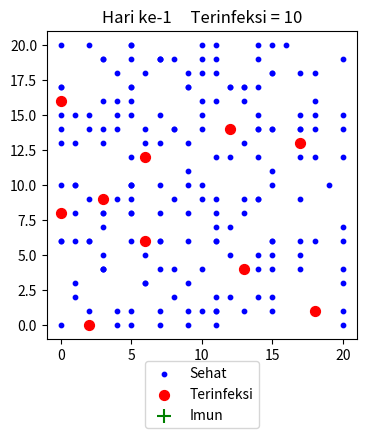
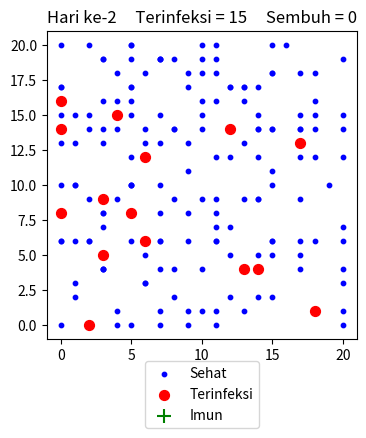
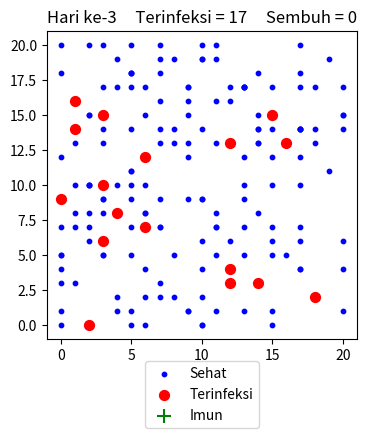
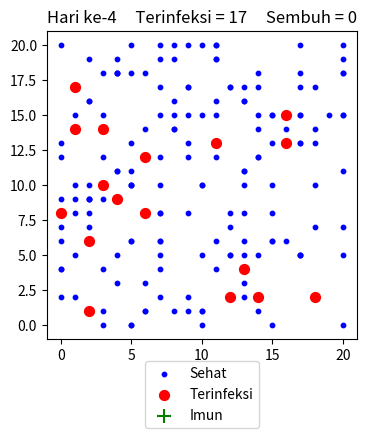
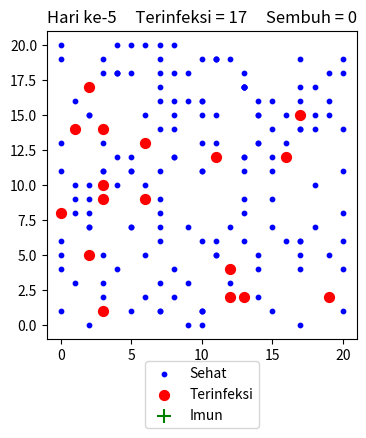
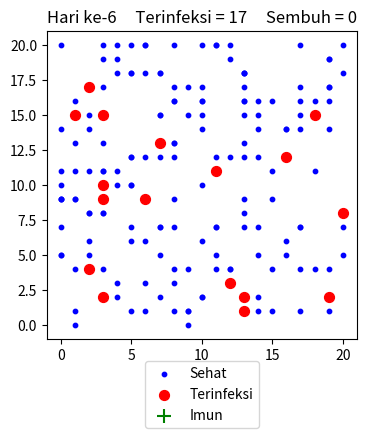
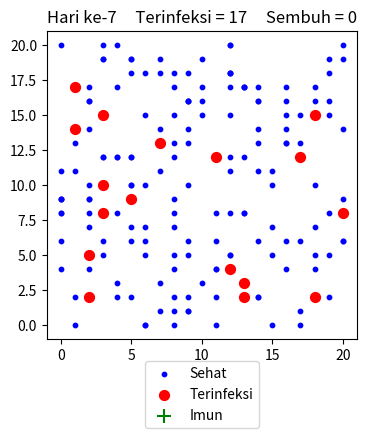
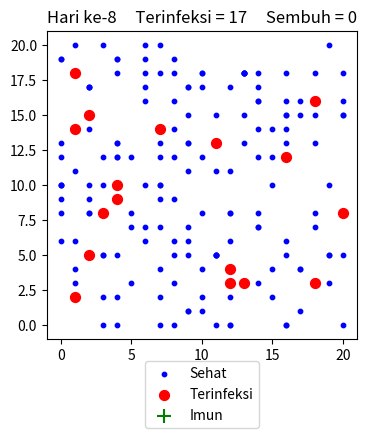
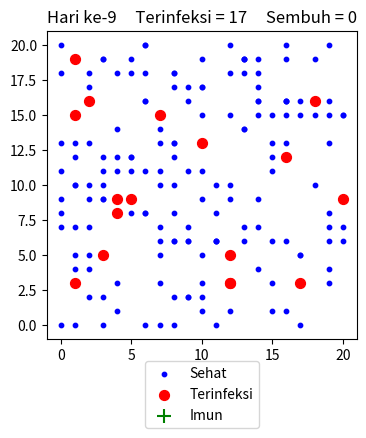
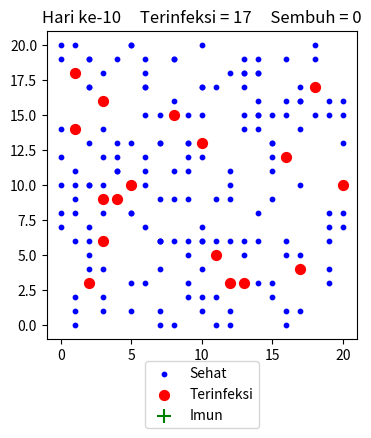
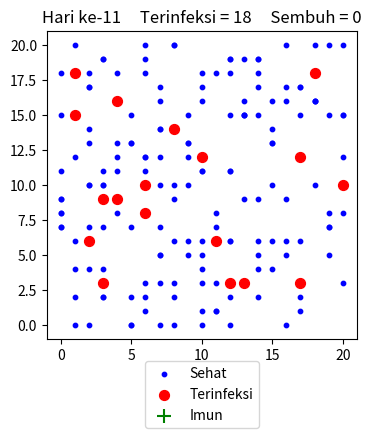
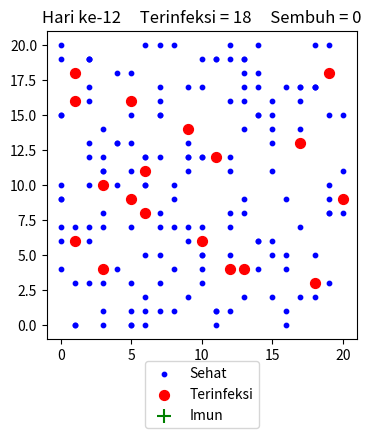
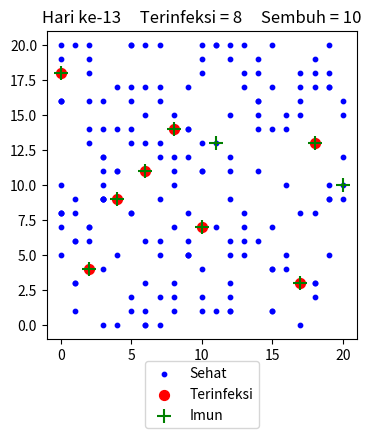
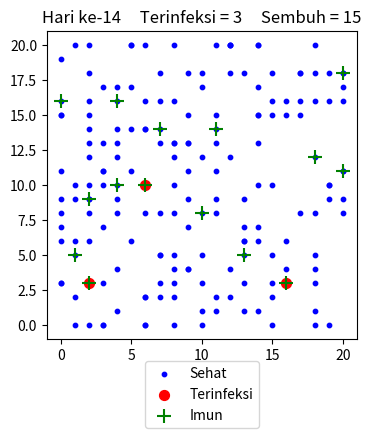
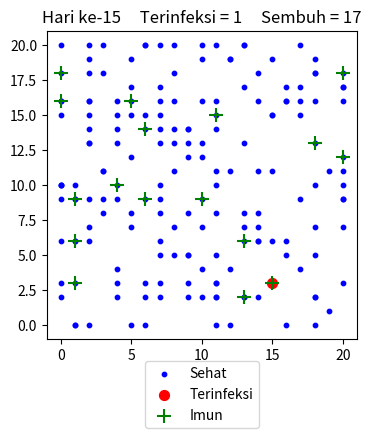
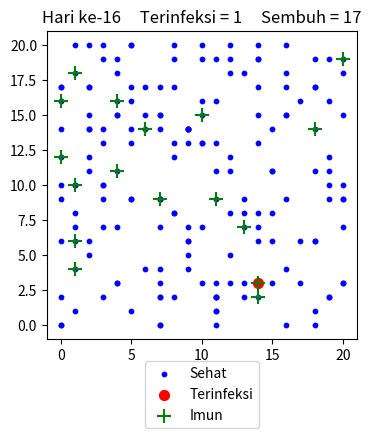

Here is the Python script that generated these plots, in order:
# -*- coding: utf-8 -*-
"""
Created on Tue Apr 27 13:18:36 2020

@author: Sam
"""

import random
import matplotlib.pyplot as plt

def plot(x1,x2,x3,y1,y2,y3,inf,sembuh,day):
  x = (x1, x2, x3)
  y = (y1, y2, y3)
  colors = ("blue","red", "green")
  groups = ("Sehat","Terinfeksi", "Imun")
  markers = ("o","o", "+")
  sizes = (10,50,100)
  fig = plt.figure(figsize=(4,4))
  ax = fig.add_subplot(1, 1,1)
  plt.grid
  for x,y, color, group, markers, sizes in zip(x,y, colors, groups, markers, sizes):
    ax.scatter(x, y, c=color, edgecolors=color, s=sizes, label=group,marker=markers)
  if day == 1:
    plt.title('Hari ke-'+str(day)+'     Terinfeksi = '+str(inf))
  elif day>1:
    plt.title('Hari ke-'+str(day)+'     Terinfeksi = '+str(inf)+'     Sembuh = '+str(sembuh))

  plt.legend(loc='upper center', bbox_to_anchor=(0.5, -0.05))
  plt.show()

def grafik(x, y):
    plt.plot(x, y,'b')  
    plt.xlabel('Days')  
    plt.ylabel('Number of Infected People')  
    plt.show()
  
# deklarasi
individu = 200   
r = 5/100         
p = 0.8          
waktupulih = 10
Nterinfeksi = int(individu * 5/100)
Nsehat = individu - Nterinfeksi
jumlahsakit = Nterinfeksi
imun_stat = [0 for i in range(individu)]
waktu_infeksi = [0 for i in range(individu)]

kesehatan= []
#terinfeksi
for i in range(Nterinfeksi):
  kesehatan.append(1)
#sehat
for i in range(Nsehat):
  kesehatan.append(0)
  
x_max=20
x_min=0

y_min= 0
y_max=20

x_range = x_max-x_min
y_range = y_max-y_min

x_sehat = [] 
y_sehat = [] 
i_sehat = [] 

x_infec = [] 
y_infec = [] 
i_infec = [] 

x_recover = [] 
y_recover = []
i_recover = [] 


#posisi awal
x = [[random.randint(0, 20) for i in range(individu)]]
y = [[random.randint(0, 20) for i in range(individu)]]
i=0
while i < individu:
  if (kesehatan[i] == 1): 
    x_infec.append(x[0][i])
    y_infec.append(y[0][i])
    i_infec.append(i)
  if (kesehatan[i] == 0):
    x_sehat.append(x[0][i])
    y_sehat.append(y[0][i])
    i_sehat.append(i)
  i+=1
plot(x_sehat,x_infec,x_recover,y_sehat,y_infec, y_recover, Nterinfeksi,0,1)

i = 0
while Nterinfeksi>0: 
    sembuh = 0 
    x.append([])
    y.append([])
    
    for j in range(individu): 
        x_now = x[i][j]
        y_now = y[i][j]

        rand = random.random()
        pb = random.random()
        if(pb > p): 
          x[i+1].append(x_now)
          y[i+1].append(y_now)
        else: 
          #kanan
          if rand <= 0.20:  
              if x_max <= x_now:
                  x[i+1].append(x_now-x_range)
                  y[i+1].append(y_now)
              else:
                  x[i+1].append(x_now+1)
                  y[i+1].append(y_now)
          #bawah       
          elif rand <= 0.40:
              if y_min >= y_now:
                  y[i+1].append(y_now+y_range)
                  x[i+1].append(x_now)
              else:
                  y[i+1].append(y_now-1)
                  x[i+1].append(x_now)
          elif rand <= 0.60:
              if x_min >= x_now:
                  x[i+1].append(x_now+x_range)
                  y[i+1].append(y_now)
              else:
                  x[i+1].append(x_now-1)
                  y[i+1].append(y_now)
          #atas
          else:
              if y_max <= y_now:
                  y[i+1].append(y_now-y_range)
                  x[i+1].append(x_now)
              else:
                  y[i+1].append(y_now+1)
                  x[i+1].append(x_now)
                 
        if (kesehatan[j] == 1):
            if (waktu_infeksi[j] <=waktupulih):
              waktu_infeksi[j] +=1
            elif (waktu_infeksi[j] > waktupulih): 
              sembuh +=1
              imun_stat[j] = 1
              kesehatan[j] = 0
              Nterinfeksi -= 1
              x_recover.append(x[i][j])
              y_recover.append(y[i][j])
              i_recover.append(j)
              temp = i_infec.index(j)
              del i_infec[temp]
              del x_infec[temp]
              del y_infec[temp]

        for k in i_recover: 
          if (k == j):
              temp = i_recover.index(k)
              x_recover[temp] = x[i][temp]
              y_recover[temp] = y[i][temp]

        for k in i_sehat: 
          if (k == j):
              temp = i_sehat.index(k)
              x_sehat[temp] = x[i][temp]
              y_sehat[temp] = y[i][temp]

        for k in i_infec: 
          if (k == j):
              temp = i_infec.index(k)
              x_infec[temp] = x[i][temp]
              y_infec[temp] = y[i][temp]
          if ((x[i][k] == x[i][j]) and (y[i][k] == y[i][j]) and (j!=k) and (i_infec[-1] < j)):
              x_infec.append(x[i][j])
              y_infec.append(y[i][j])
              i_infec.append(j)
              kesehatan[j] = 1
              Nterinfeksi+=1
              jumlahsakit += 1
              temp = i_sehat.index(j)
              del i_sehat[temp]
              del x_sehat[temp]
              del y_sehat[temp]

    i+=1
    hari = i
    #plot
    plot(x_sehat,x_infec,x_recover,y_sehat,y_infec, y_recover, Nterinfeksi,len(i_recover),hari+1)
    


